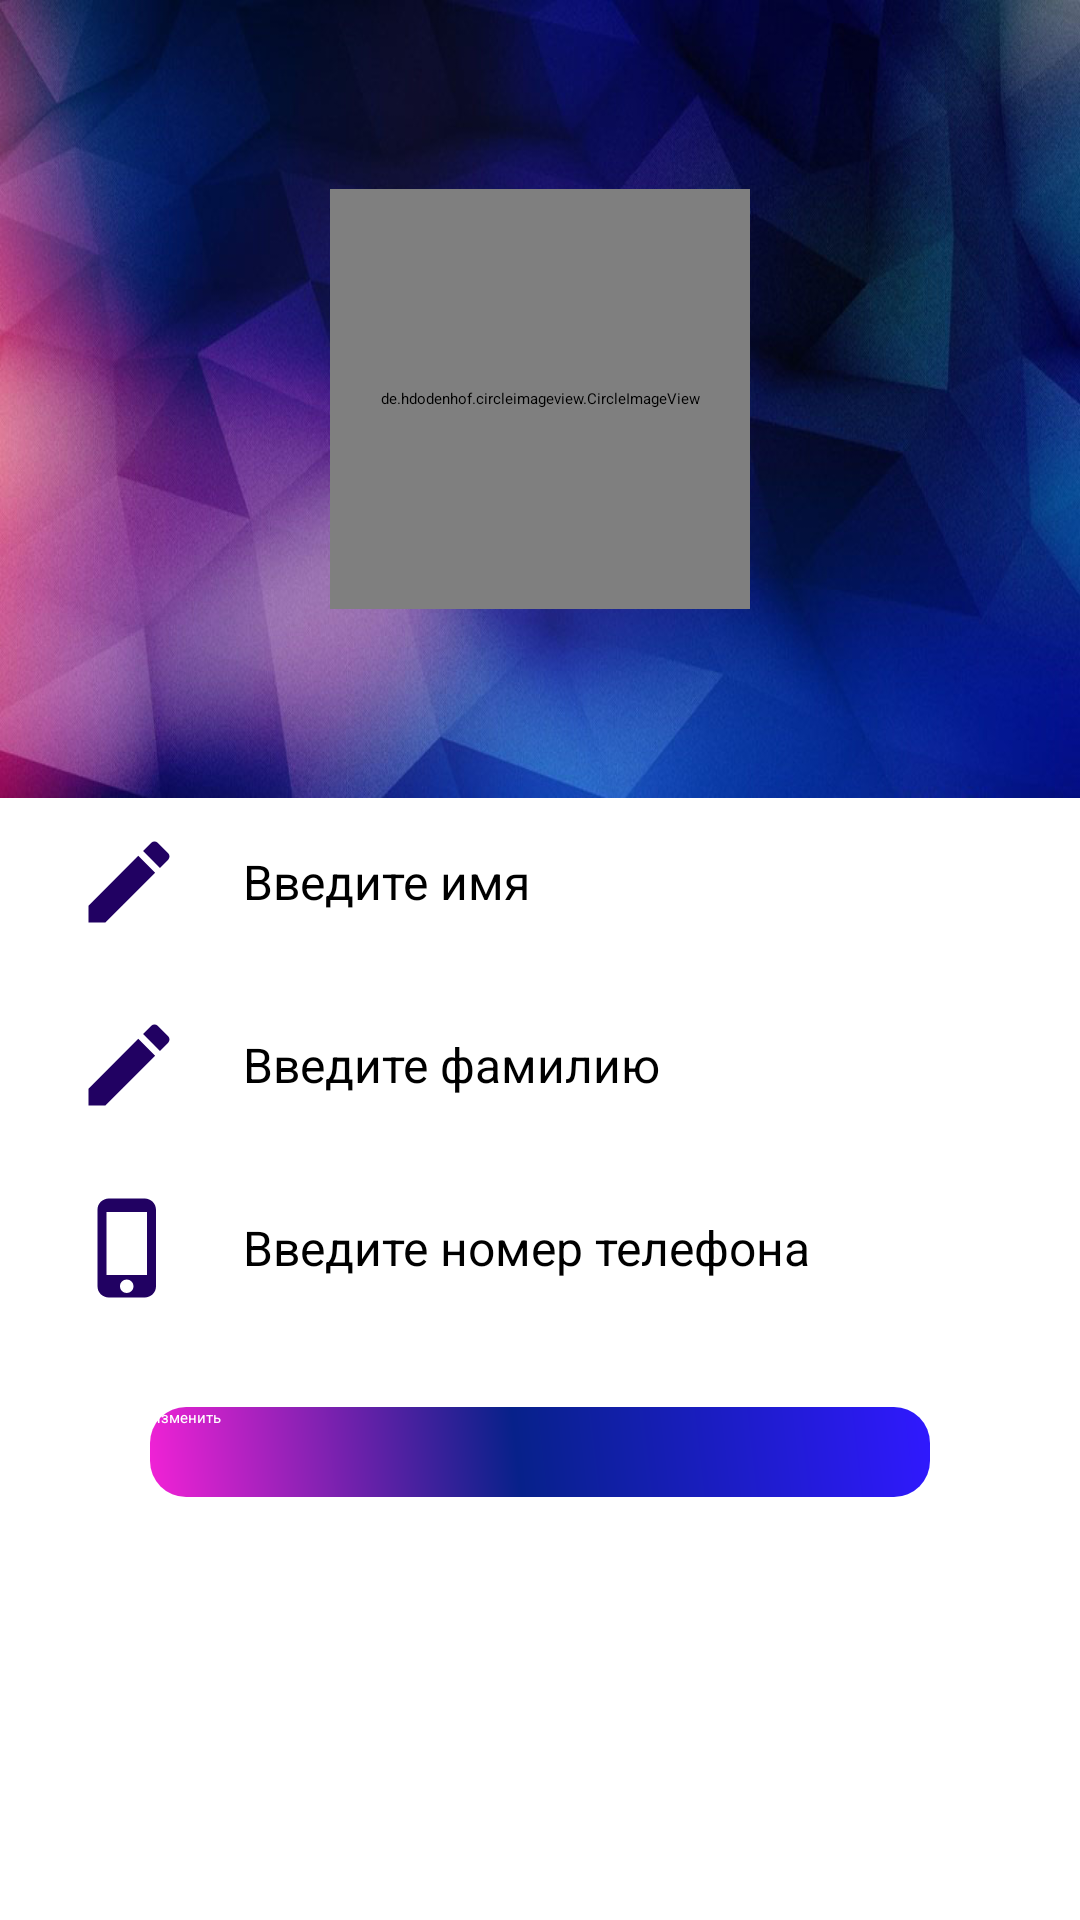

This screen was rendered from an Android layout file. Write that file and the resources it references.
<!-- AndroidManifest.xml: application theme HandbookCalculateTheme -->
<!-- res/layout/update_profile.xml -->
<?xml version="1.0" encoding="utf-8"?>
<LinearLayout xmlns:android="http://schemas.android.com/apk/res/android"
    xmlns:app="http://schemas.android.com/apk/res-auto"
    xmlns:tools="http://schemas.android.com/tools"
    android:layout_width="match_parent"
    android:layout_height="match_parent"
    tools:context=".Controller.UpdateProfile"
    android:background="@color/colorProjectWhite"
    android:orientation="vertical">



    <RelativeLayout
        android:layout_width="match_parent"
        android:layout_height="266dp"
        android:layout_alignParentStart="true"
        android:layout_alignParentBottom="true"
        android:layout_marginStart="0dp"
        android:background="@drawable/prof_back">

        <de.hdodenhof.circleimageview.CircleImageView xmlns:app="http://schemas.android.com/apk/res-auto"
            android:id="@+id/profileUpdate"
            android:layout_width="140dp"
            android:layout_height="140dp"
            android:layout_centerHorizontal="true"
            android:layout_centerVertical="true"
            android:clickable="false"
            android:elevation="5dp"
            android:scaleType="centerCrop"
            android:src="@drawable/profile_photo"
             />

    </RelativeLayout>

    <LinearLayout
        android:layout_width="360dp"
        android:layout_height="wrap_content"
        android:layout_gravity="center"
        android:layout_marginTop="10dp"
        android:orientation="vertical">

        <LinearLayout
            android:layout_width="match_parent"
            android:layout_height="wrap_content"
            android:orientation="horizontal"
            android:paddingLeft="25dp">

            <ImageView
                android:layout_width="36dp"
                android:layout_height="36dp"
                android:src="@drawable/ic_edit" />

            <EditText
                android:id="@+id/enterNameUpdate"
                android:textSize="16dp"
                android:layout_width="wrap_content"
                android:layout_height="wrap_content"
                android:layout_gravity="center_vertical"
                android:paddingLeft="20dp"
                android:hint="Введите имя" />
        </LinearLayout>

        <LinearLayout
            android:layout_width="match_parent"
            android:layout_height="wrap_content"
            android:layout_marginTop="25dp"
            android:orientation="horizontal"
            android:paddingLeft="25dp">

            <ImageView
                android:layout_width="36dp"
                android:layout_height="36dp"
                android:src="@drawable/ic_edit" />

            <EditText
                android:id="@+id/enterSurnameUPdate"
                android:textSize="16dp"
                android:layout_width="wrap_content"
                android:layout_height="wrap_content"
                android:layout_gravity="center_vertical"
                android:paddingLeft="20dp"
                android:hint="Введите фамилию" />
        </LinearLayout>

        <LinearLayout
            android:layout_width="match_parent"
            android:layout_height="wrap_content"
            android:layout_marginTop="25dp"
            android:orientation="horizontal"
            android:paddingLeft="25dp">

            <ImageView
                android:layout_width="36dp"
                android:layout_height="36dp"
                android:src="@drawable/ic_phone" />

            <EditText
                android:id="@+id/enterPhoneUPdate"
                android:textSize="16dp"
                android:layout_width="wrap_content"
                android:layout_height="wrap_content"
                android:layout_gravity="center_vertical"
                android:paddingLeft="20dp"
                android:hint="Введите номер телефона" />
        </LinearLayout>


    </LinearLayout>

    <Button
        android:id="@+id/btnChange"
        android:layout_width="260dp"
        android:layout_height="wrap_content"
        android:layout_gravity="center_horizontal"
        android:layout_marginTop="35dp"
        android:background="@drawable/button_shape_2"
        android:text="Изменить"
        android:textColor="#fff" />

</LinearLayout>
<!-- resources referenced by this layout -->
<resources>
  <color name="colorProjectWhite">#afffffff</color>
  <!-- drawable button_shape_2 (drawable) -->
  <?xml version="1.0" encoding="utf-8"?>
  <shape xmlns:android="http://schemas.android.com/apk/res/android" android:shape="rectangle" >
      <corners
          android:radius="12dp"
          />
      <gradient
          android:angle="45"
          android:centerX="47%"
          android:centerColor="#07218A"
          android:startColor="#F222D6"
          android:endColor="#3019FF"
          android:type="linear"
          />
      <padding
          android:left="0dp"
          android:top="0dp"
          android:right="0dp"
          android:bottom="0dp"
          />
      <size
          android:width="140dp"
          android:height="30dp"
          />
  </shape>
  <!-- drawable ic_edit (drawable) -->
  <vector android:height="24dp" android:tint="#210162"
      android:viewportHeight="24.0" android:viewportWidth="24.0"
      android:width="24dp" xmlns:android="http://schemas.android.com/apk/res/android">
      <path android:fillColor="#210162" android:pathData="M3,17.25V21h3.75L17.81,9.94l-3.75,-3.75L3,17.25zM20.71,7.04c0.39,-0.39 0.39,-1.02 0,-1.41l-2.34,-2.34c-0.39,-0.39 -1.02,-0.39 -1.41,0l-1.83,1.83 3.75,3.75 1.83,-1.83z"/>
  </vector>
  <!-- drawable ic_phone (drawable) -->
  <vector android:height="24dp" android:tint="#210162"
      android:viewportHeight="24.0" android:viewportWidth="24.0"
      android:width="24dp" xmlns:android="http://schemas.android.com/apk/res/android">
      <path android:fillColor="#210162" android:pathData="M15.5,1h-8C6.12,1 5,2.12 5,3.5v17C5,21.88 6.12,23 7.5,23h8c1.38,0 2.5,-1.12 2.5,-2.5v-17C18,2.12 16.88,1 15.5,1zM11.5,22c-0.83,0 -1.5,-0.67 -1.5,-1.5s0.67,-1.5 1.5,-1.5 1.5,0.67 1.5,1.5 -0.67,1.5 -1.5,1.5zM16,18L7,18L7,4h9v14z"/>
  </vector>
  <!-- drawable prof_back: jpg bitmap (drawable, 85210 bytes) -->
  <!-- drawable profile_photo: jpg bitmap (drawable, 40783 bytes) -->
</resources>
